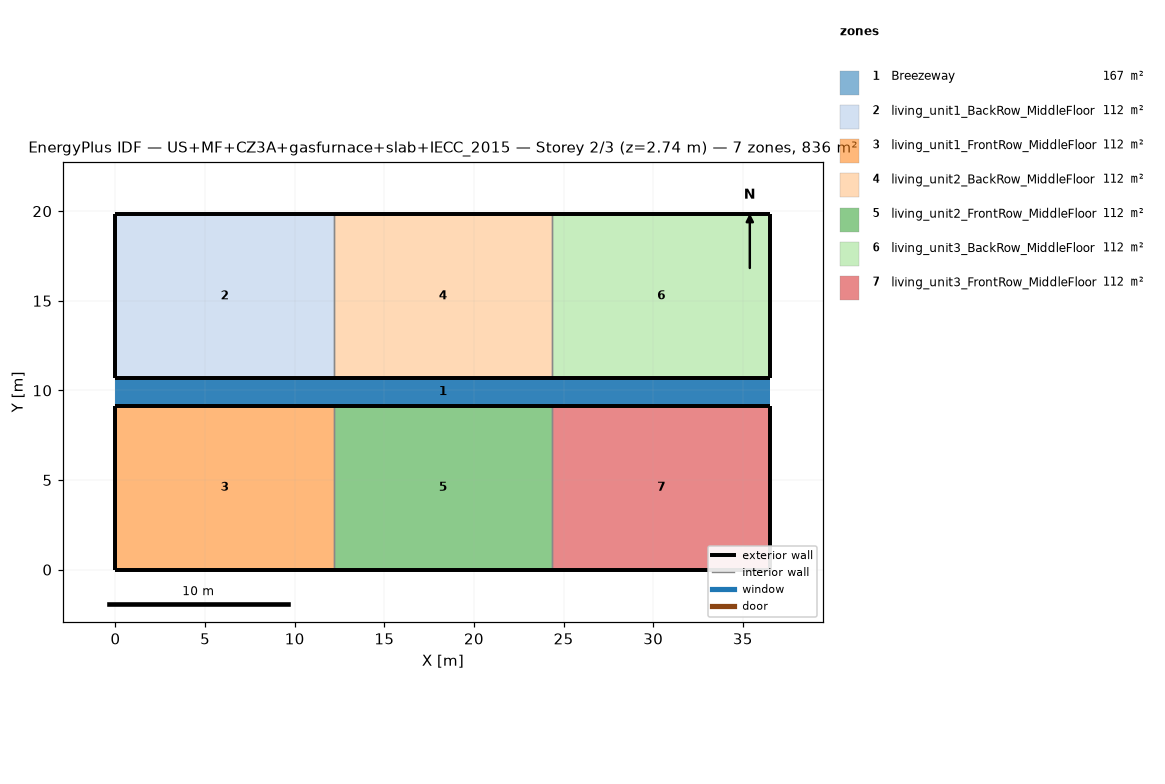
=== STOREY PLAN SPEC (per zone: floor XY polygon, exterior-wall plan segments, windows/doors) ===
zone 1: Breezeway  (167.0 m²)
  floor: (36.54, 9.16) (0.00, 9.16) (0.00, 10.68) (36.54, 10.68)
  floor: (36.54, 9.16) (0.00, 9.16) (0.00, 10.68) (36.54, 10.68)
  floor: (36.54, 9.16) (0.00, 9.16) (0.00, 10.68) (36.54, 10.68)
zone 2: living_unit1_BackRow_MiddleFloor  (111.5 m²)
  floor: (12.18, 10.68) (0.00, 10.68) (0.00, 19.84) (12.18, 19.84)
  exterior wall: (0.00, 10.68) – (12.18, 10.68)  [12.2 m]
  exterior wall: (12.18, 19.84) – (0.00, 19.84)  [12.2 m]
  exterior wall: (0.00, 19.84) – (0.00, 10.68)  [9.2 m]
  interior walls: 1
zone 3: living_unit1_FrontRow_MiddleFloor  (111.5 m²)
  floor: (12.18, 0.00) (0.00, 0.00) (0.00, 9.16) (12.18, 9.16)
  exterior wall: (0.00, 0.00) – (12.18, 0.00)  [12.2 m]
  exterior wall: (12.18, 9.16) – (0.00, 9.16)  [12.2 m]
  exterior wall: (0.00, 9.16) – (0.00, 0.00)  [9.2 m]
  interior walls: 1
zone 4: living_unit2_BackRow_MiddleFloor  (111.5 m²)
  floor: (24.36, 10.68) (12.18, 10.68) (12.18, 19.84) (24.36, 19.84)
  exterior wall: (12.18, 10.68) – (24.36, 10.68)  [12.2 m]
  exterior wall: (24.36, 19.84) – (12.18, 19.84)  [12.2 m]
  interior walls: 2
zone 5: living_unit2_FrontRow_MiddleFloor  (111.5 m²)
  floor: (24.36, 0.00) (12.18, 0.00) (12.18, 9.16) (24.36, 9.16)
  exterior wall: (12.18, 0.00) – (24.36, 0.00)  [12.2 m]
  exterior wall: (24.36, 9.16) – (12.18, 9.16)  [12.2 m]
  interior walls: 2
zone 6: living_unit3_BackRow_MiddleFloor  (111.5 m²)
  floor: (36.54, 10.68) (24.36, 10.68) (24.36, 19.84) (36.54, 19.84)
  exterior wall: (24.36, 10.68) – (36.54, 10.68)  [12.2 m]
  exterior wall: (36.54, 10.68) – (36.54, 19.84)  [9.2 m]
  exterior wall: (36.54, 19.84) – (24.36, 19.84)  [12.2 m]
  interior walls: 1
zone 7: living_unit3_FrontRow_MiddleFloor  (111.5 m²)
  floor: (36.54, 0.00) (24.36, 0.00) (24.36, 9.16) (36.54, 9.16)
  exterior wall: (24.36, 0.00) – (36.54, 0.00)  [12.2 m]
  exterior wall: (36.54, 0.00) – (36.54, 9.16)  [9.2 m]
  exterior wall: (36.54, 9.16) – (24.36, 9.16)  [12.2 m]
  interior walls: 1

=== DERIVED (storey summary) ===
Building: US+MF+CZ3A+gasfurnace+slab+IECC_2015
Storey: 2 of 3  (floor level z = 2.74 m)
Storey gross floor area: 836.2 m²
Zones on this storey: 7
  - Breezeway: floor 167.0 m²
  - living_unit1_BackRow_MiddleFloor: floor 111.5 m²; exterior wall 33.5 m (86.9 m²); WWR 0.0%
  - living_unit1_FrontRow_MiddleFloor: floor 111.5 m²; exterior wall 33.5 m (86.9 m²); WWR 0.0%
  - living_unit2_BackRow_MiddleFloor: floor 111.5 m²; exterior wall 24.4 m (63.1 m²); WWR 0.0%
  - living_unit2_FrontRow_MiddleFloor: floor 111.5 m²; exterior wall 24.4 m (63.1 m²); WWR 0.0%
  - living_unit3_BackRow_MiddleFloor: floor 111.5 m²; exterior wall 33.5 m (86.9 m²); WWR 0.0%
  - living_unit3_FrontRow_MiddleFloor: floor 111.5 m²; exterior wall 33.5 m (86.9 m²); WWR 0.0%
Zone adjacency (shared interzone walls):
  - living_unit1_BackRow_MiddleFloor ↔ living_unit2_BackRow_MiddleFloor
  - living_unit1_FrontRow_MiddleFloor ↔ living_unit2_FrontRow_MiddleFloor
  - living_unit2_BackRow_MiddleFloor ↔ living_unit3_BackRow_MiddleFloor
  - living_unit2_FrontRow_MiddleFloor ↔ living_unit3_FrontRow_MiddleFloor